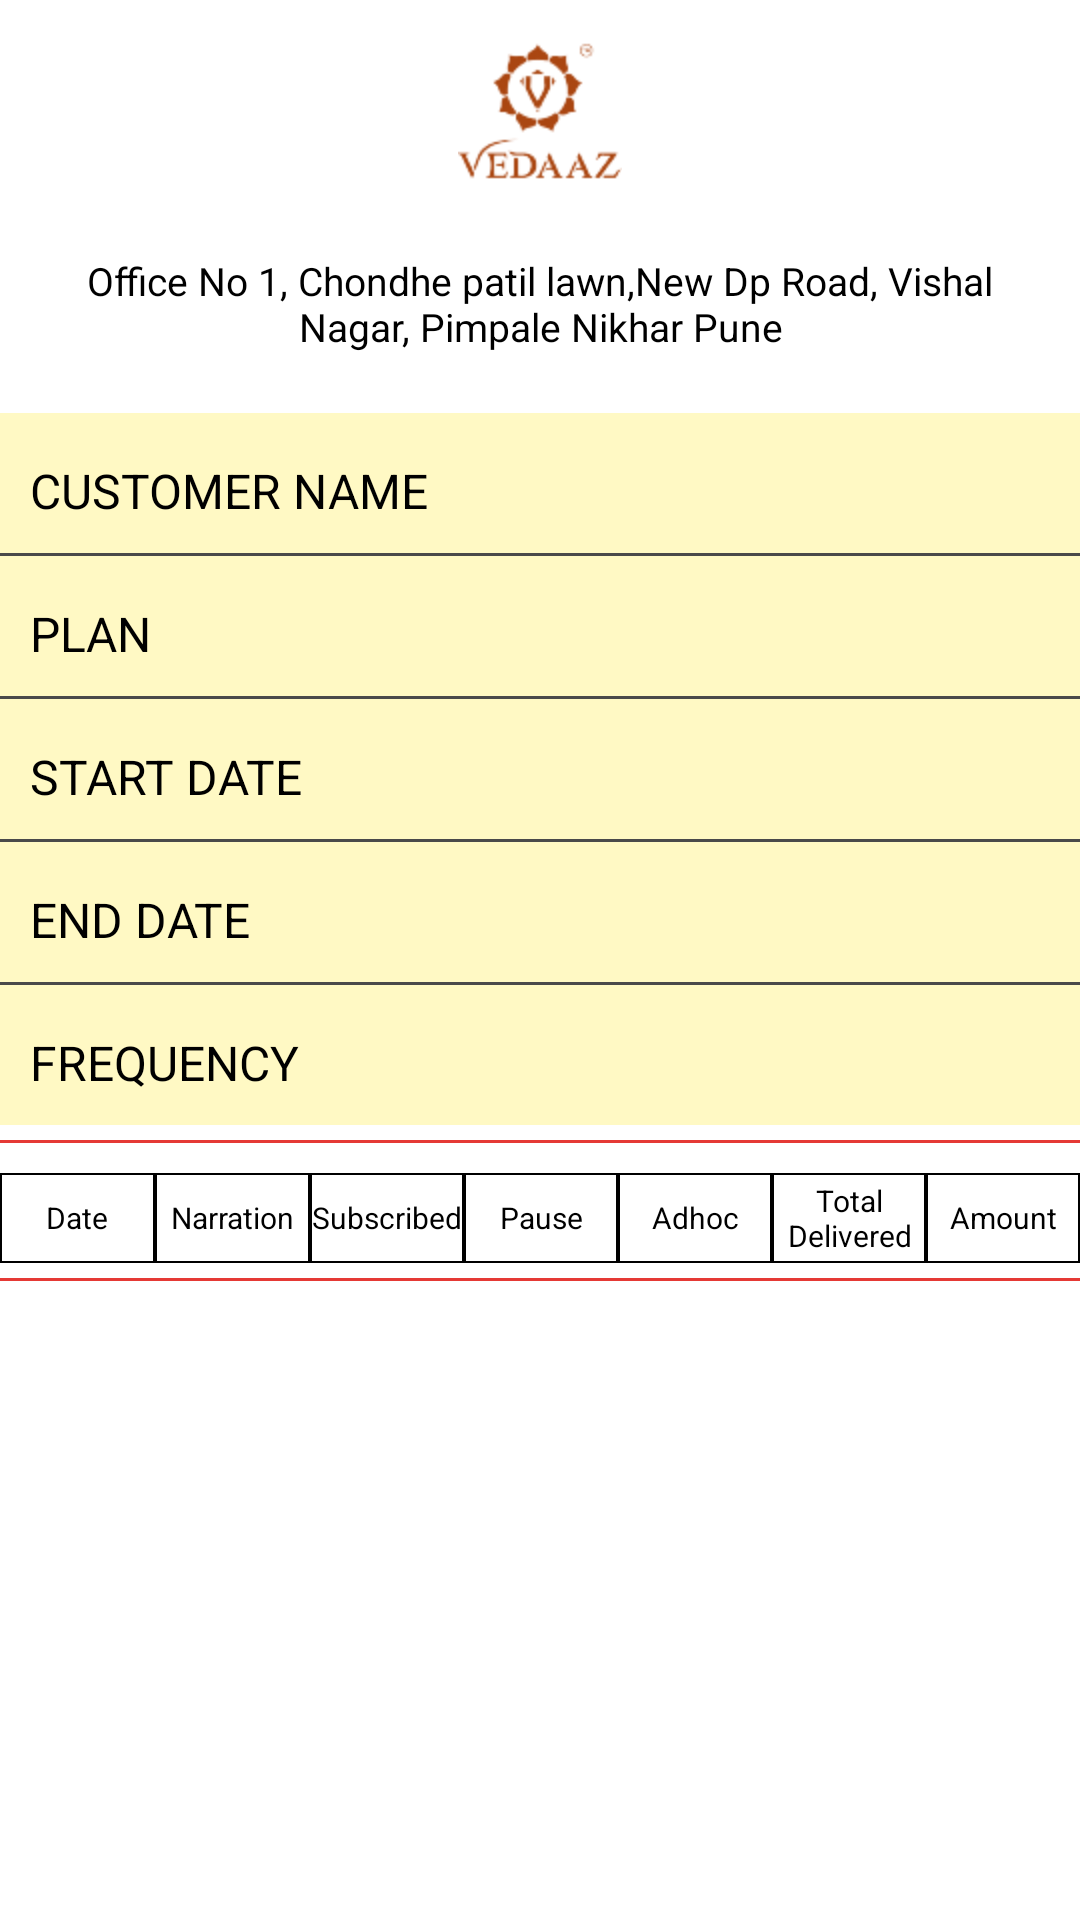

Write the Android layout XML for this screen, with the resource values it uses.
<!-- AndroidManifest.xml: application theme AppTheme -->
<!-- res/layout/fragment_bill_details.xml -->
<?xml version="1.0" encoding="utf-8"?>
<LinearLayout xmlns:android="http://schemas.android.com/apk/res/android"
    xmlns:tools="http://schemas.android.com/tools"
    android:layout_width="match_parent"
    android:layout_height="match_parent"
    tools:context=".Fragment.BillDetails"
    android:orientation="vertical"
    android:layout_marginTop="10dp">

    <ImageView
        android:layout_width="wrap_content"
        android:layout_height="wrap_content"
        android:src="@drawable/logo"
        android:layout_gravity="center"
        android:layout_margin="10dp"/>

    <TextView
        android:layout_width="match_parent"
        android:layout_height="wrap_content"
        android:textColor="@color/black"
        android:textSize="13sp"
        android:layout_margin="10dp"
        android:layout_gravity="center"
        android:gravity="center"
        android:text="Office No 1, Chondhe patil lawn,New Dp Road, Vishal Nagar, Pimpale Nikhar Pune"/>

    <RelativeLayout
        android:layout_width="match_parent"
        android:layout_height="wrap_content"
        android:layout_marginTop="10dp"
        android:padding="10dp"
        android:background="@color/yellow_100">

        <TextView
            android:layout_width="wrap_content"
            android:layout_height="wrap_content"
            android:layout_marginTop="5dp"
            android:text="Customer Name"
            android:textAllCaps="true"
            android:textColor="@color/black"
            android:textSize="16sp" />

        <TextView
            android:id="@+id/customerName"
            android:layout_width="wrap_content"
            android:layout_height="wrap_content"
            android:layout_alignParentEnd="true"
            android:layout_marginTop="5dp"
            android:text=""
            android:textColor="@color/black"
            android:textSize="14sp" />

    </RelativeLayout>

    <View
        android:layout_width="match_parent"
        android:layout_height="1dp"
        android:background="@color/light_black"/>

    <RelativeLayout
        android:layout_width="match_parent"
        android:layout_height="wrap_content"
        android:padding="10dp"
        android:background="@color/yellow_100">

        <TextView
            android:layout_width="wrap_content"
            android:layout_height="wrap_content"
            android:layout_marginTop="5dp"
            android:text="Plan"
            android:textAllCaps="true"
            android:textColor="@color/black"
            android:textSize="16sp" />

        <TextView
            android:id="@+id/planName"
            android:layout_width="wrap_content"
            android:layout_height="wrap_content"
            android:layout_alignParentEnd="true"
            android:layout_marginTop="5dp"
            android:text=""
            android:textColor="@color/black"
            android:textSize="14sp" />

    </RelativeLayout>

    <View
        android:layout_width="match_parent"
        android:layout_height="1dp"
        android:background="@color/light_black"/>

    <RelativeLayout
        android:layout_width="match_parent"
        android:layout_height="wrap_content"
        android:padding="10dp"
        android:background="@color/yellow_100">

        <TextView
            android:layout_width="wrap_content"
            android:layout_height="wrap_content"
            android:layout_marginTop="5dp"
            android:text="Start Date"
            android:textAllCaps="true"
            android:textColor="@color/black"
            android:textSize="16sp" />

        <TextView
            android:id="@+id/startDate"
            android:layout_width="wrap_content"
            android:layout_height="wrap_content"
            android:layout_alignParentEnd="true"
            android:layout_marginTop="5dp"
            android:text=""
            android:textColor="@color/black"
            android:textSize="14sp" />

    </RelativeLayout>

    <View
        android:layout_width="match_parent"
        android:layout_height="1dp"
        android:background="@color/light_black"/>

    <RelativeLayout
        android:layout_width="match_parent"
        android:layout_height="wrap_content"
        android:padding="10dp"
        android:background="@color/yellow_100">

        <TextView
            android:layout_width="wrap_content"
            android:layout_height="wrap_content"
            android:layout_marginTop="5dp"
            android:text="End Date"
            android:textAllCaps="true"
            android:textColor="@color/black"
            android:textSize="16sp" />

        <TextView
            android:id="@+id/endDate"
            android:layout_width="wrap_content"
            android:layout_height="wrap_content"
            android:layout_alignParentEnd="true"
            android:layout_marginTop="5dp"
            android:text=""
            android:textColor="@color/black"
            android:textSize="14sp" />

    </RelativeLayout>

    <View
        android:layout_width="match_parent"
        android:layout_height="1dp"
        android:background="@color/light_black"/>

    <RelativeLayout
        android:layout_width="match_parent"
        android:layout_height="wrap_content"
        android:padding="10dp"
        android:background="@color/yellow_100">

        <TextView
            android:layout_width="wrap_content"
            android:layout_height="wrap_content"
            android:layout_marginTop="5dp"
            android:text="Frequency"
            android:textColor="@color/black"
            android:textAllCaps="true"
            android:textSize="16sp" />

        <TextView
            android:id="@+id/frequency"
            android:layout_width="wrap_content"
            android:layout_height="wrap_content"
            android:layout_alignParentEnd="true"
            android:layout_marginTop="5dp"
            android:text=""
            android:textColor="@color/black"
            android:textSize="14sp" />

    </RelativeLayout>

    <View
        android:layout_width="match_parent"
        android:layout_height="1dp"
        android:layout_marginTop="5dp"
        android:layout_marginBottom="5dp"
        android:background="@color/red_600"/>

    <LinearLayout
        android:layout_width="match_parent"
        android:layout_height="wrap_content"
        android:orientation="horizontal"
        android:id="@+id/linearLayout"
        android:layout_marginTop="5dp"
        android:background="@color/white">

        <TextView
            android:layout_width="match_parent"
            android:layout_height="30dp"
            android:text="Date"
            android:gravity="center"
            android:background="@drawable/textborder"
            android:textSize="10sp"
            android:textColor="@color/black"
            android:layout_weight="1"
            android:layout_gravity="center"/>

        <TextView
            android:layout_width="match_parent"
            android:layout_height="30dp"
            android:text="Narration"
            android:gravity="center"
            android:textSize="10sp"
            android:textColor="@color/black"
            android:background="@drawable/textborder"
            android:layout_weight="1"
            android:layout_gravity="center"/>

        <TextView
            android:layout_width="match_parent"
            android:layout_height="30dp"
            android:text="Subscribed"
            android:gravity="center"
            android:textSize="10sp"
            android:background="@drawable/textborder"
            android:textColor="@color/black"
            android:layout_weight="1"
            android:layout_gravity="center"/>

        <TextView
            android:layout_width="match_parent"
            android:layout_height="30dp"
            android:text="Pause"
            android:gravity="center"
            android:textSize="10sp"
            android:textColor="@color/black"
            android:background="@drawable/textborder"
            android:layout_weight="1"
            android:layout_gravity="center"/>

        <TextView
            android:layout_width="match_parent"
            android:layout_height="30dp"
            android:text="Adhoc"
            android:gravity="center"
            android:textSize="10sp"
            android:textColor="@color/black"
            android:background="@drawable/textborder"
            android:layout_weight="1"
            android:layout_gravity="center"/>

        <TextView
            android:layout_width="match_parent"
            android:layout_height="30dp"
            android:text="Total Delivered"
            android:gravity="center"
            android:textSize="10sp"
            android:textColor="@color/black"
            android:background="@drawable/textborder"
            android:layout_weight="1"
            android:layout_gravity="center"/>

        <TextView
            android:layout_width="match_parent"
            android:layout_height="30dp"
            android:text="Amount"
            android:gravity="center"
            android:textSize="10sp"
            android:textColor="@color/black"
            android:layout_weight="1"
            android:background="@drawable/textborder"
            android:layout_gravity="center"/>

    </LinearLayout>

    <androidx.recyclerview.widget.RecyclerView
        android:layout_width="match_parent"
        android:layout_height="wrap_content"
        android:id="@+id/recyclerView"/>

    <View
        android:layout_width="match_parent"
        android:layout_height="1dp"
        android:layout_marginTop="5dp"
        android:layout_marginBottom="5dp"
        android:background="@color/red_600"/>

</LinearLayout>
<!-- resources referenced by this layout -->
<resources>
  <color name="black">#000</color>
  <color name="light_black">#4a4a4a</color>
  <color name="red_600">#E53935</color>
  <color name="white">#fff</color>
  <color name="yellow_100">#FFF9C4</color>
  <!-- drawable logo: png bitmap (drawable-hdpi, 22954 bytes) -->
  <!-- drawable textborder (drawable) -->
  <shape xmlns:android="http://schemas.android.com/apk/res/android"
      android:shape="rectangle">
  
      <stroke android:color="@color/black" android:width="0.5dp"/>
  
  </shape>
  <style name="AppTheme" parent="Theme.MaterialComponents.DayNight.NoActionBar">
          
          <item name="colorPrimary">@color/colorPrimary</item>
          <item name="colorPrimaryDark">@color/colorPrimaryDark</item>
          <item name="colorAccent">@color/colorAccent</item>
          <item name="otpViewStyle">@style/OtpWidget.OtpView</item>
          <item name="android:windowNoTitle">true</item>
          <item name="android:windowActionBar">false</item>
          <item name="android:windowBackground">#FFF</item>
  
      </style>
  <color name="colorPrimary">#FFD000</color>
  <color name="colorPrimaryDark">#FFE338</color>
  <color name="colorAccent">#03DAC5</color>
</resources>
